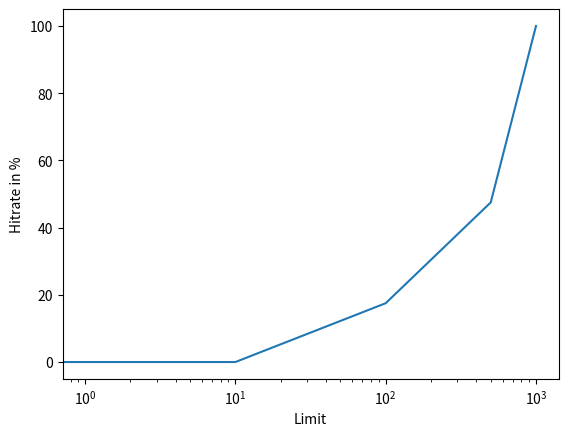

Python code for this plot:
#!/usr/bin/env python3
# -*- coding: utf-8 -*-
"""
Created on Mon Oct 25 14:37:56 2021

[redacted]
"""

#!/usr/bin/env python3
# -*- coding: utf-8 -*-
"""
Created on Sat Oct 16 17:51:12 2021

[redacted]
"""

import matplotlib.pyplot as plt
import numpy as np

ypoints = np.array([0, 0, 0, 17.5, 47.5, 100])
xpoints = np.array([0, 1, 10, 100, 500, 1000])

axes = plt.subplot()
axes.set_xscale("log")
axes.set_xlabel("Limit")
axes.set_ylabel("Hitrate in %")
axes.plot(xpoints, ypoints)